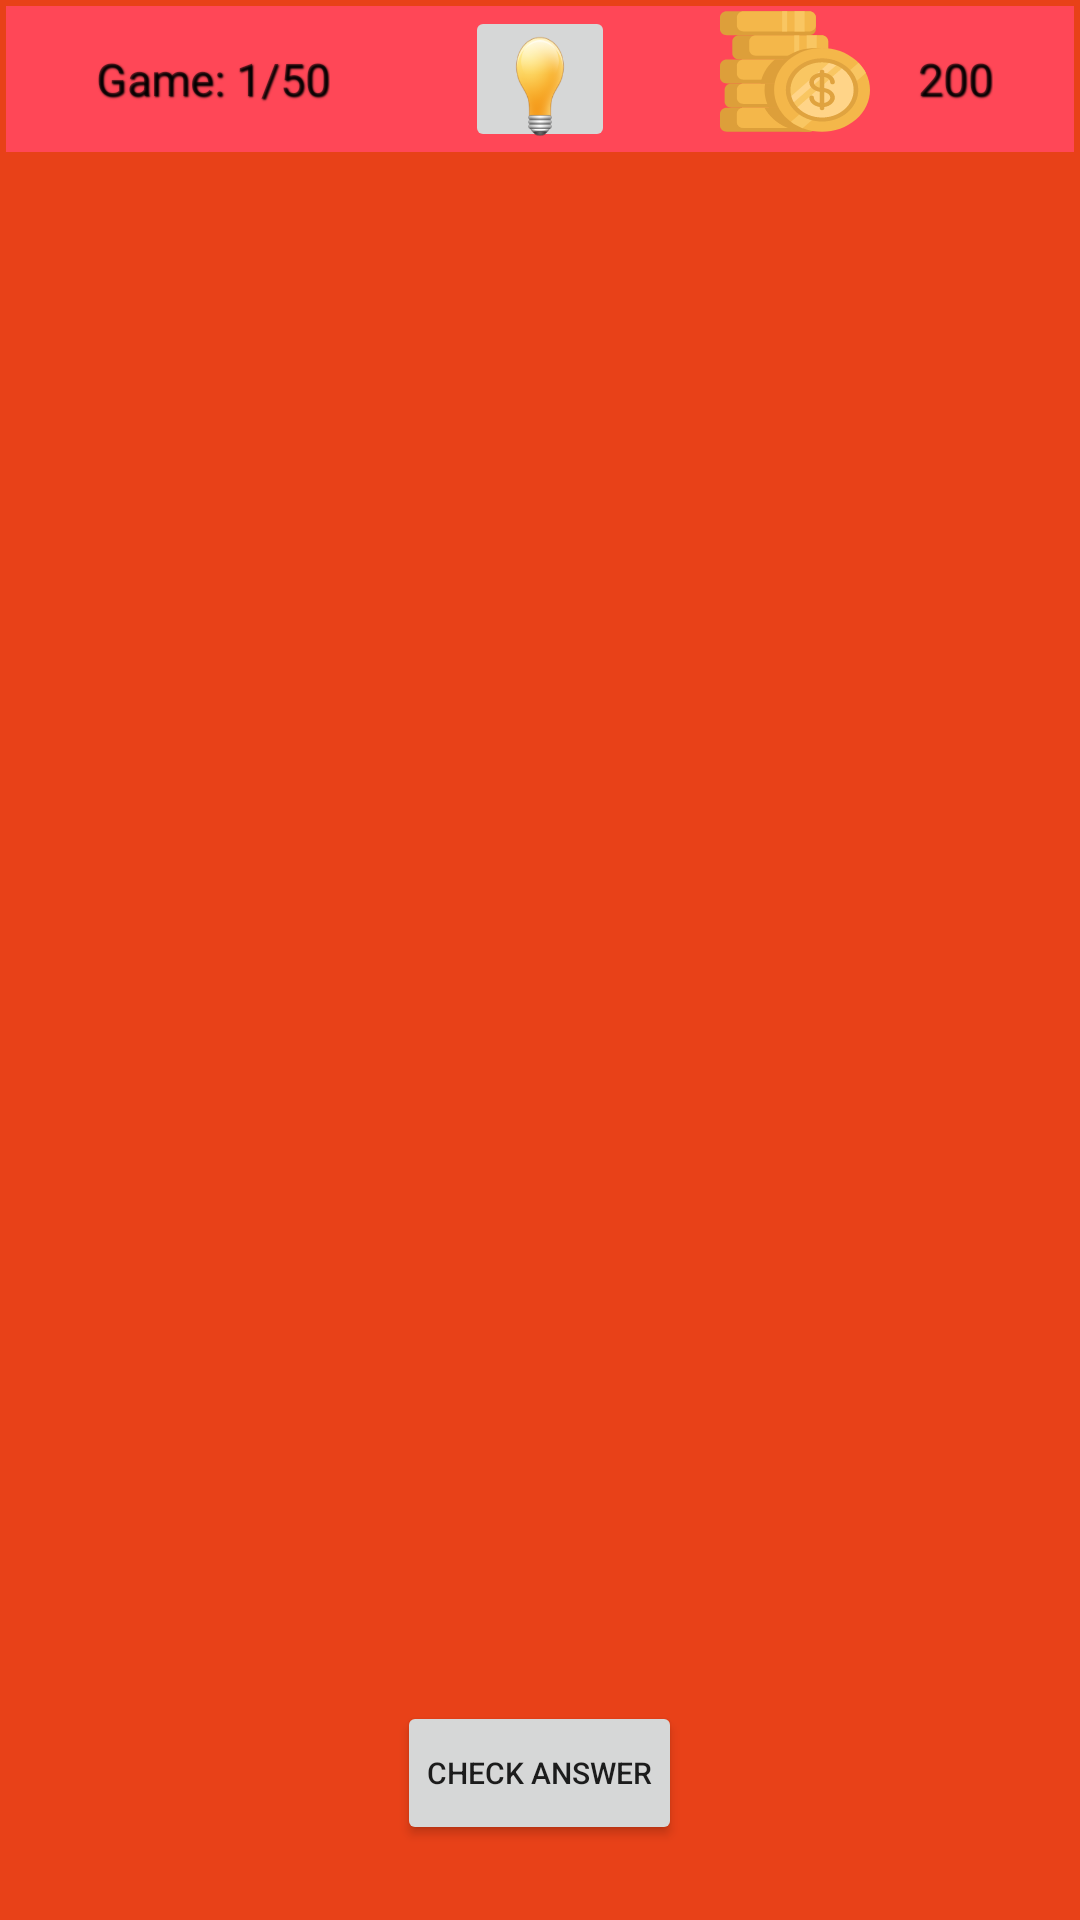

The Android layout XML behind this screen, and the referenced resources:
<!-- AndroidManifest.xml: application theme EduAppTheme -->
<!-- res/layout/activity_tebak_gambar.xml -->
<LinearLayout xmlns:android="http://schemas.android.com/apk/res/android"
    xmlns:ads="http://schemas.android.com/apk/lib/com.google.ads"
    android:id="@+id/main_layout"
    android:layout_width="fill_parent"
    android:layout_height="fill_parent"
    android:background="@color/colorRed"
    android:orientation="vertical">
    
    <RelativeLayout
        android:layout_width="fill_parent"
        android:layout_height="wrap_content"
        android:layout_gravity="right"
        android:layout_margin="2dp"
        android:background="@color/colorRedSecond"
        android:layout_weight="0.01"
        android:orientation="horizontal">

        <LinearLayout
            android:layout_width="wrap_content"
            android:layout_height="50dp"
            android:gravity="center_vertical"
            android:background="@color/colorRedSecond">

            <TextView
                android:id="@+id/guess_text"
                android:layout_width="wrap_content"
                android:layout_height="wrap_content"
                android:layout_alignParentLeft="true"
                android:layout_alignParentStart="true"
                android:layout_centerVertical="true"
                android:layout_marginLeft="30dp"
                android:layout_marginStart="30dp"
                android:shadowColor="#000000"
                android:shadowDx="1"
                android:shadowDy="1"
                android:shadowRadius="1"
                android:text="Game: 1/50"
                android:textSize="15dp" />
        </LinearLayout>

        <ImageButton
            android:id="@+id/tip_button"
            android:layout_width="50dp"
            android:layout_height="50dp"
            android:layout_centerInParent="true"
            android:paddingBottom="5dp"
            android:paddingTop="-15dp"
            android:scaleType="fitXY"
            android:src="@drawable/tip_button" />

        <ImageView
            android:id="@+id/imageView3"
            android:layout_width="50dp"
            android:layout_height="50dp"
            android:layout_alignParentTop="true"
            android:layout_marginEnd="16dp"
            android:layout_marginRight="16dp"
            android:layout_toLeftOf="@+id/money_text"
            android:layout_toStartOf="@+id/money_text"
            android:paddingBottom="5dp"
            android:paddingTop="-15dp"
            android:scaleType="fitXY"
            android:src="@drawable/ic_coins" />

        <TextView
            android:id="@+id/money_text"
            android:layout_width="wrap_content"
            android:layout_height="wrap_content"
            android:layout_alignParentEnd="true"
            android:layout_alignParentRight="true"
            android:layout_centerVertical="true"
            android:layout_marginEnd="27dp"
            android:layout_marginRight="27dp"
            android:shadowColor="#000000"
            android:shadowDx="1"
            android:shadowDy="1"
            android:shadowRadius="1"
            android:text="200"
            android:textSize="15dp" />
    </RelativeLayout>

    <ImageView
        android:id="@+id/question_image"
        android:layout_width="fill_parent"
        android:layout_height="fill_parent"
        android:layout_gravity="center_horizontal"
        android:layout_margin="15dp"
        android:layout_weight="1" />


    <LinearLayout
        android:id="@+id/answer_line_1"
        android:layout_width="fill_parent"
        android:layout_height="wrap_content"
        android:layout_marginBottom="2dp"
        android:layout_marginLeft="5dp"
        android:layout_marginRight="5dp"
        android:layout_marginTop="2dp"
        android:gravity="center"
        android:orientation="horizontal"></LinearLayout>

    <LinearLayout
        android:id="@+id/answer_line_2"
        android:layout_width="fill_parent"
        android:layout_height="wrap_content"
        android:layout_marginBottom="2dp"
        android:layout_marginLeft="5dp"
        android:layout_marginRight="5dp"
        android:layout_marginTop="2dp"
        android:gravity="center"
        android:orientation="horizontal"></LinearLayout>

    <LinearLayout
        android:id="@+id/answer_line_3"
        android:layout_width="fill_parent"
        android:layout_height="wrap_content"
        android:layout_marginBottom="10dp"
        android:layout_marginLeft="5dp"
        android:layout_marginRight="5dp"
        android:layout_marginTop="2dp"
        android:gravity="center"
        android:orientation="horizontal"></LinearLayout>

    <Button
        android:id="@+id/check_answer_button"
        android:layout_width="wrap_content"
        android:layout_height="wrap_content"
        android:layout_gravity="center_horizontal"
        android:layout_marginBottom="15dp"
        android:paddingBottom="5dp"
        android:paddingLeft="10dp"
        android:paddingRight="10dp"
        android:paddingTop="5dp"
        android:text="CHECK ANSWER"
        android:textAlignment="center"
        android:textSize="10sp" />

    <LinearLayout
        android:id="@+id/letter_line_1"
        android:layout_width="fill_parent"
        android:layout_height="wrap_content"
        android:layout_marginBottom="1dp"
        android:layout_marginLeft="10dp"
        android:layout_marginRight="10dp"
        android:layout_marginTop="1dp"
        android:gravity="center"
        android:orientation="horizontal"></LinearLayout>

    <LinearLayout
        android:id="@+id/letter_line_2"
        android:layout_width="fill_parent"
        android:layout_height="wrap_content"
        android:layout_marginBottom="1dp"
        android:layout_marginLeft="10dp"
        android:layout_marginRight="10dp"
        android:layout_marginTop="1dp"
        android:gravity="center"
        android:orientation="horizontal"></LinearLayout>

    <LinearLayout
        android:id="@+id/letter_line_3"
        android:layout_width="fill_parent"
        android:layout_height="wrap_content"
        android:layout_marginBottom="5dp"
        android:layout_marginLeft="10dp"
        android:layout_marginRight="10dp"
        android:layout_marginTop="1dp"
        android:gravity="center"
        android:orientation="horizontal"></LinearLayout>
</LinearLayout>
<!-- resources referenced by this layout -->
<resources>
  <color name="colorRed">#e84118</color>
  <color name="colorRedSecond">#ff4757</color>
  <!-- drawable ic_coins: vector/xml drawable (drawable, 7812 chars, omitted) -->
  <!-- drawable tip_button: png bitmap (drawable, 9746 bytes) -->
  <style name="EduAppTheme" parent="Theme.AppCompat.Light.NoActionBar">
          
          <item name="colorPrimary">@color/colorGreenDark</item>
          <item name="colorPrimaryVariant">@color/colorPink</item>
          <item name="colorOnPrimary">@color/white</item>
          
          <item name="colorSecondary">@color/colorRed</item>
          <item name="colorSecondaryVariant">@color/colorPink</item>
          <item name="colorOnSecondary">@color/black</item>
          
          <item name="android:statusBarColor" tools:targetApi="l">?attr/colorPrimaryVariant</item>
          
      </style>
  <color name="colorGreenDark">#009432</color>
  <color name="colorPink">#ff7675</color>
  <color name="white">#FFFFFFFF</color>
  <color name="black">#FF000000</color>
</resources>
